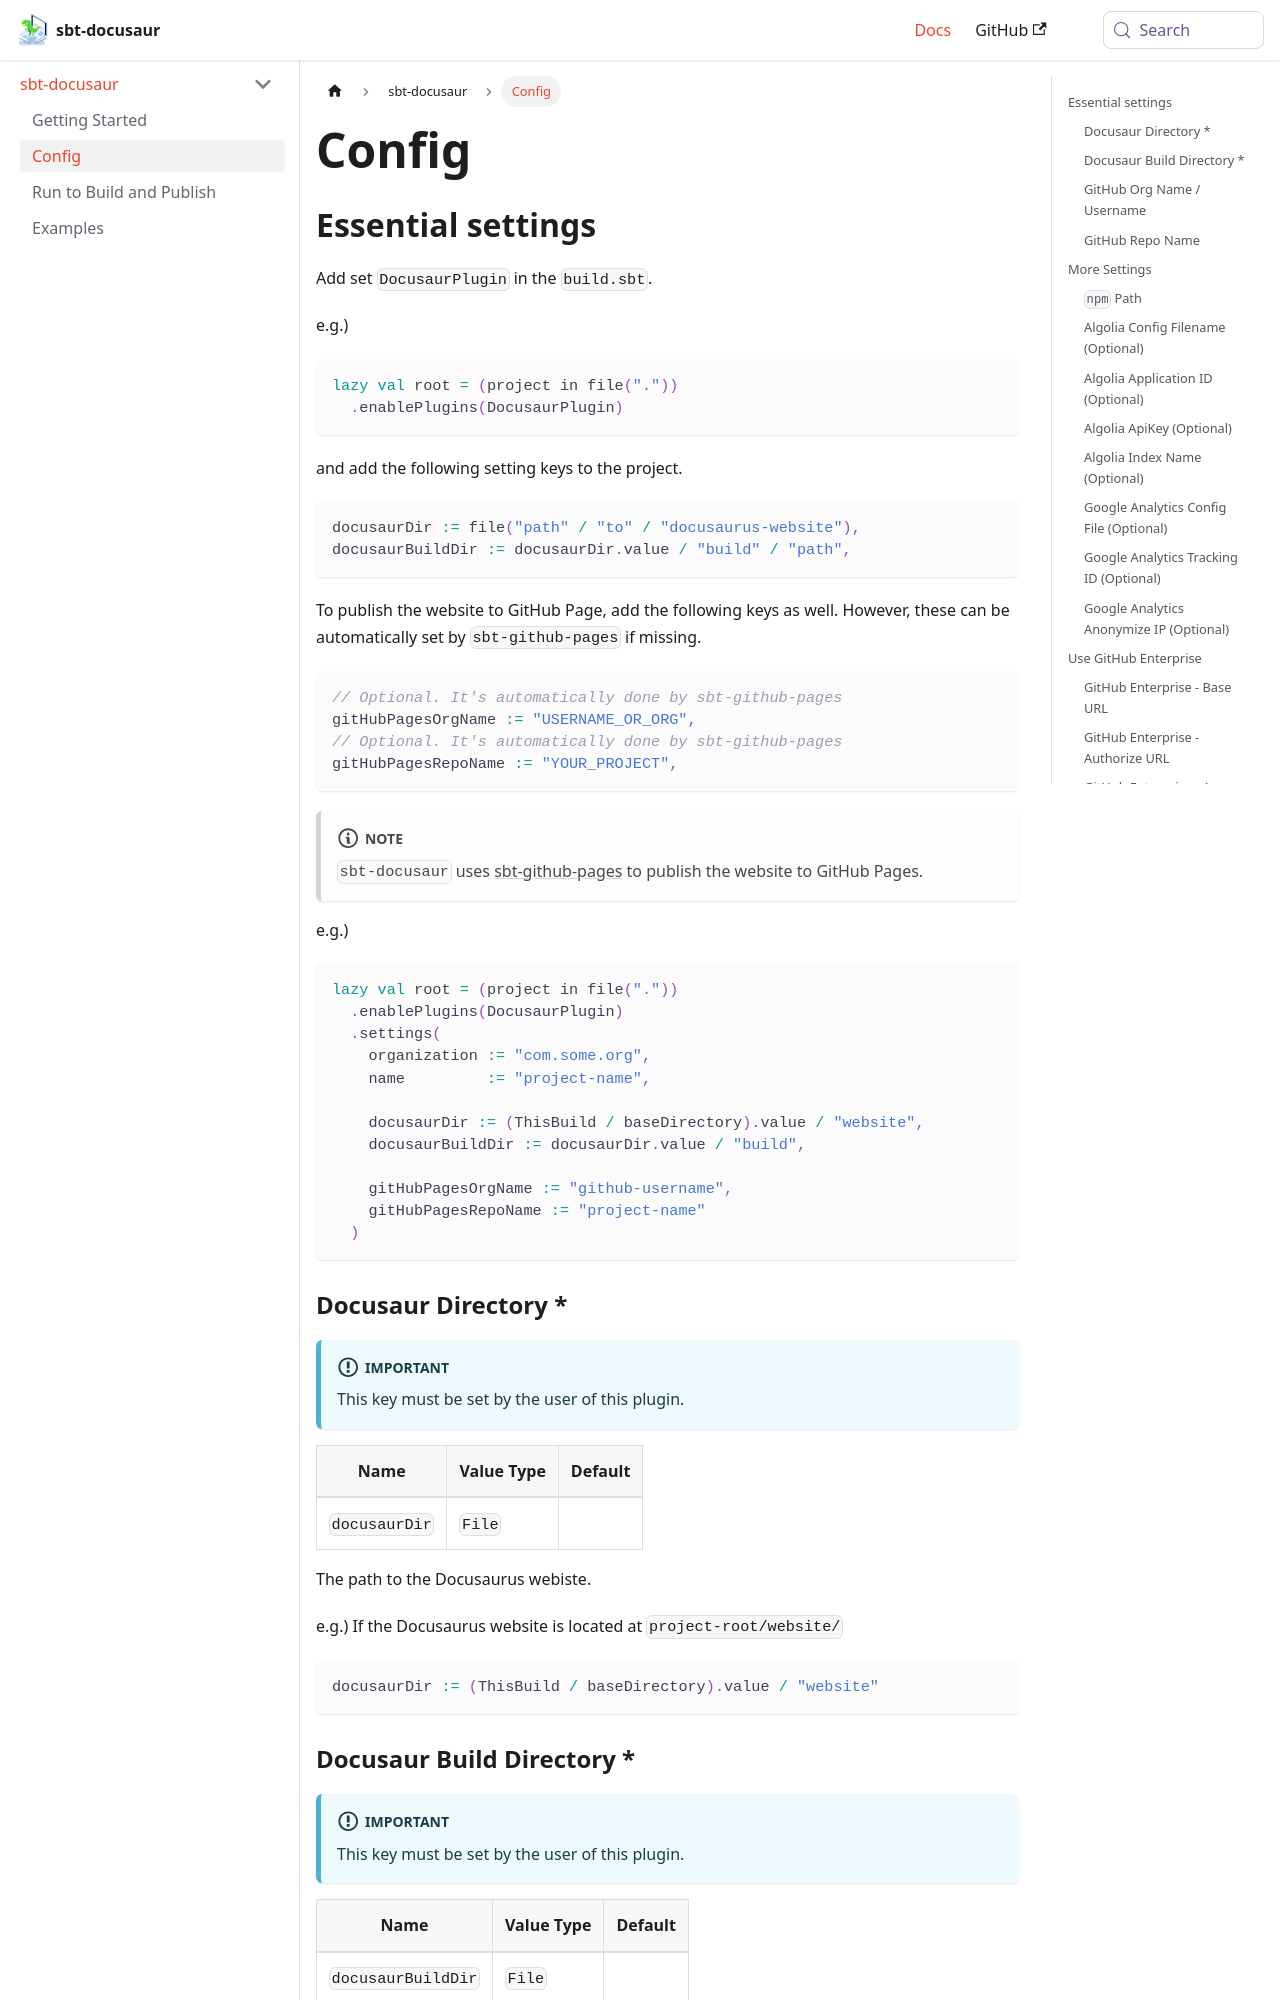

repository: kevin-lee/sbt-docusaur-docs · page: docs/config/index.html · generator: docusaurus

---
id: config
title: Config
---
## Essential settings

Add set `DocusaurPlugin` in the `build.sbt`.

e.g.)
```scala
lazy val root = (project in file("."))
  .enablePlugins(DocusaurPlugin)
```
and add the following setting keys to the project.

```scala
docusaurDir := file("path" / "to" / "docusaurus-website"),
docusaurBuildDir := docusaurDir.value / "build" / "path",
```

To publish the website to GitHub Page, add the following keys as well. However, these can be automatically set by `sbt-github-pages` if missing.

```scala
// Optional. It's automatically done by sbt-github-pages
gitHubPagesOrgName := "USERNAME_OR_ORG",
// Optional. It's automatically done by sbt-github-pages
gitHubPagesRepoName := "YOUR_PROJECT",
```
:::note
`sbt-docusaur` uses [sbt-github-pages](https://sbt-github-pages.kevinly.dev) to publish the website to GitHub Pages.
:::

e.g.)
```scala
lazy val root = (project in file("."))
  .enablePlugins(DocusaurPlugin)
  .settings(
    organization := "com.some.org",
    name         := "project-name",

    docusaurDir := (ThisBuild / baseDirectory).value / "website",
    docusaurBuildDir := docusaurDir.value / "build",

    gitHubPagesOrgName := "github-username",
    gitHubPagesRepoName := "project-name"
  )
```

### Docusaur Directory *

:::important
This key must be set by the user of this plugin.
:::

| Name          | Value Type | Default    |
| ------------- | ---------- | ---------- |
| `docusaurDir` | `File`     |            |

The path to the Docusaurus webiste.

e.g.) If the Docusaurus website is located at `project-root/website/`
```scala
docusaurDir := (ThisBuild / baseDirectory).value / "website"
```
